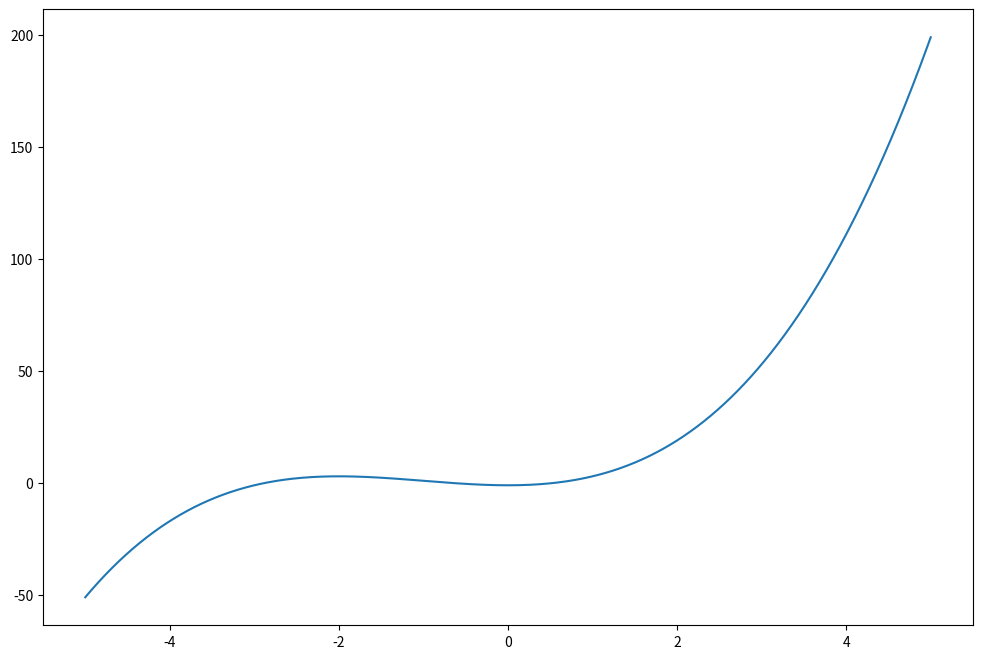
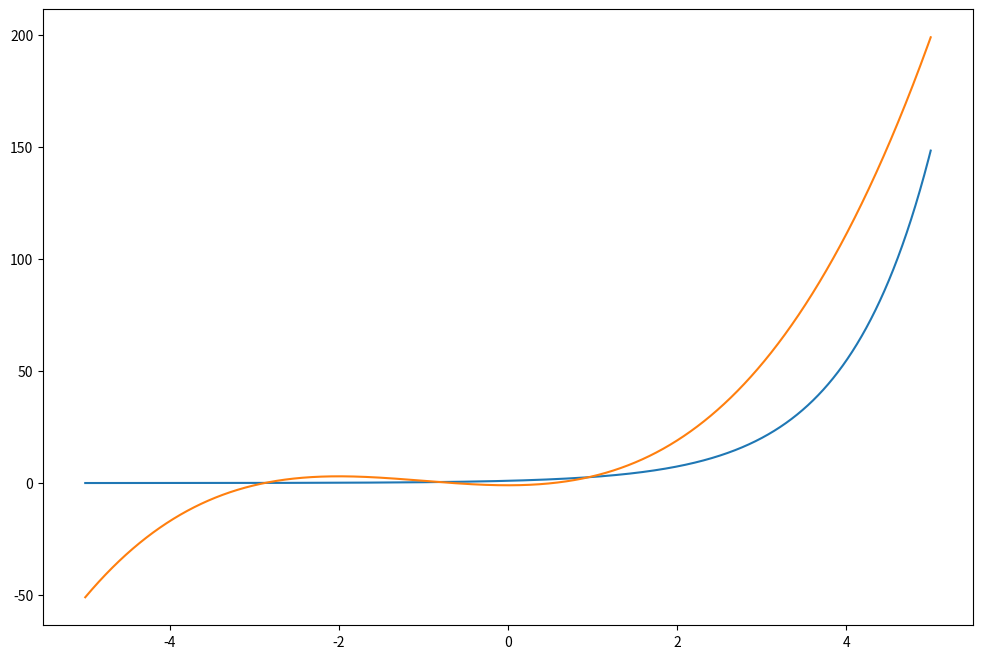

The matplotlib source for these figures, in order:
import numpy as np
import matplotlib.pyplot as plt



def ps5_q4():
    x = np.linspace(-5, 5, 1000000)
    y = lambda x: x ** 3 + 3 * x ** 2 - 1

    fig = plt.figure(figsize=(12, 8))
    ax = fig.add_subplot(1, 1, 1)
    ax.plot(x, y(x))
    plt.show()

    zero_dict = {'x': 1000, 'y': 1000}
    for element in x:
        if np.abs(y(element)) < zero_dict['y']:
            zero_dict['x'] = element
            zero_dict['y'] = y(element)
    print(zero_dict)



def ps5_q5():
    x = np.linspace(-5, 5, 1000000)
    y1 = lambda x: 2.718281284 ** x

    y2 = lambda x: x ** 3 + 3 * x ** 2 - 1

    fig = plt.figure(figsize=(12, 8))
    ax = fig.add_subplot(1, 1, 1)
    ax.plot(x, y1(x))
    ax.plot(x, y2(x))
    plt.show()

    zero_lst = []
    for element in x:
        if np.abs(y1(element) - y2(element)) < 1e-5:
            zero_lst.append((element, y1(element)))
    print(zero_lst)




if __name__ == '__main__':
    ps5_q4()
    ps5_q5()